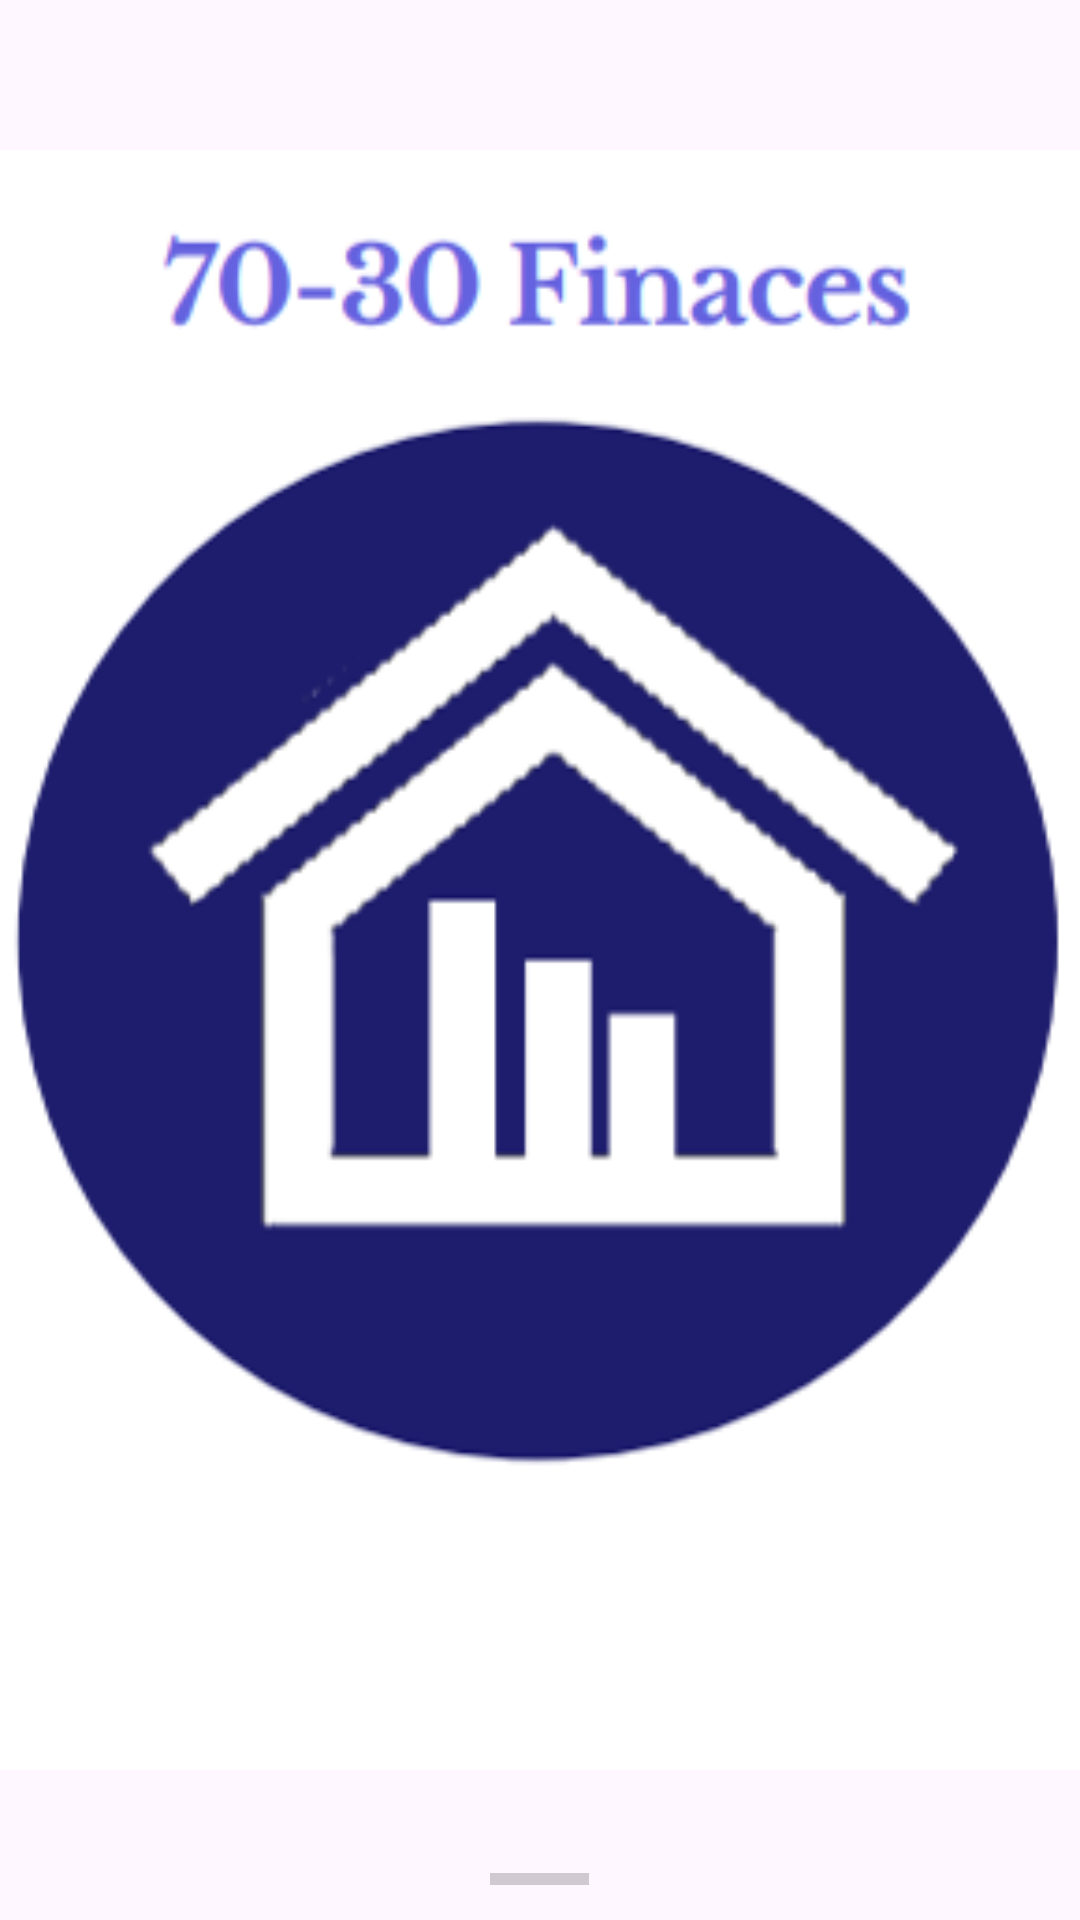

Produce the Android XML layout that renders to this screen, including the resource entries it uses.
<!-- AndroidManifest.xml: application theme Theme._7030Finances -->
<!-- res/layout/activity_main.xml -->
<?xml version="1.0" encoding="utf-8"?>
<RelativeLayout xmlns:android="http://schemas.android.com/apk/res/android"
    android:layout_width="match_parent"
    android:layout_height="match_parent">

    <ImageView
        android:id="@+id/imageView3"
        android:layout_width="match_parent"
        android:layout_height="match_parent"
        android:src="@drawable/bg_logo" />

    <ProgressBar
        android:id="@+id/progressBar2"
        style="?android:attr/progressBarStyleHorizontal"
        android:layout_width="33dp"
        android:layout_height="5dp"
        android:layout_alignParentBottom="true"
        android:layout_centerHorizontal="true"
        android:layout_marginBottom="11dp" />





</RelativeLayout>
<!-- resources referenced by this layout -->
<resources>
  <!-- drawable bg_logo: png bitmap (drawable, 30506 bytes) -->
  <style name="Theme._7030Finances" parent="Base.Theme._7030Finances" />
  <style name="Base.Theme._7030Finances" parent="Theme.Material3.DayNight.NoActionBar">
          
          
      </style>
</resources>
